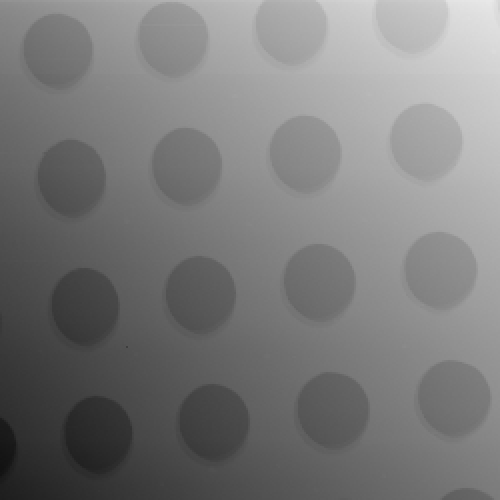

Data behind this chart, as committed beside it:
25, 829 ; 25, 805 ; 25, 816 ; 25, 788 ; 25, 767 ; 25, 774 ; 25, 778 ; 25, 763 ; 25, 751 ; 25, 746 ; 25, 743 ; 25, 695 ; 25, 706 ; 25, 695 ; 25, 685 ; 25, 683 ; 25, 648 ; 25, 628 ; 25, 620 ; 25, 602 ; 25, 625 ; 25, 586 ; 25, 573 ; 25
25, 982 ; 25, 989 ; 25, 989 ; 25, 971 ; 25, 966 ; 25, 940 ; 25, 919 ; 25, 901 ; 25, 890 ; 25, 881 ; 25, 864 ; 25, 850 ; 25, 837 ; 25, 831 ; 25, 836 ; 25, 834 ; 25, 807 ; 25, 774 ; 25, 770 ; 25, 774 ; 25, 758 ; 25, 739 ; 25, 734 ; 25
26, 038 ; 26, 008 ; 26, 021 ; 25, 991 ; 25, 981 ; 25, 972 ; 25, 969 ; 25, 960 ; 25, 958 ; 25, 927 ; 25, 913 ; 25, 920 ; 25, 886 ; 25, 907 ; 25, 866 ; 25, 872 ; 25, 859 ; 25, 828 ; 25, 800 ; 25, 805 ; 25, 781 ; 25, 778 ; 25, 742 ; 25
26, 060 ; 26, 051 ; 26, 042 ; 26, 031 ; 26, 046 ; 26, 021 ; 26, 008 ; 26, 005 ; 25, 997 ; 25, 968 ; 25, 975 ; 25, 936 ; 25, 926 ; 25, 910 ; 25, 902 ; 25, 873 ; 25, 892 ; 25, 858 ; 25, 840 ; 25, 847 ; 25, 819 ; 25, 813 ; 25, 827 ; 25
26, 098 ; 26, 101 ; 26, 097 ; 26, 073 ; 26, 076 ; 26, 048 ; 26, 057 ; 26, 008 ; 26, 021 ; 25, 995 ; 25, 985 ; 25, 990 ; 25, 984 ; 25, 966 ; 25, 941 ; 25, 928 ; 25, 901 ; 25, 891 ; 25, 899 ; 25, 859 ; 25, 858 ; 25, 868 ; 25, 844 ; 25
26, 148 ; 26, 148 ; 26, 123 ; 26, 072 ; 26, 081 ; 26, 094 ; 26, 073 ; 26, 074 ; 26, 017 ; 26, 040 ; 26, 024 ; 26, 015 ; 26, 008 ; 25, 989 ; 25, 964 ; 25, 940 ; 25, 959 ; 25, 914 ; 25, 920 ; 25, 883 ; 25, 885 ; 25, 913 ; 25, 866 ; 25
26, 148 ; 26, 140 ; 26, 128 ; 26, 110 ; 26, 123 ; 26, 122 ; 26, 099 ; 26, 058 ; 26, 054 ; 26, 063 ; 26, 045 ; 26, 046 ; 26, 026 ; 26, 002 ; 26, 003 ; 25, 981 ; 25, 989 ; 25, 953 ; 25, 930 ; 25, 935 ; 25, 939 ; 25, 908 ; 25, 905 ; 25
26, 190 ; 26, 159 ; 26, 183 ; 26, 141 ; 26, 152 ; 26, 141 ; 26, 100 ; 26, 129 ; 26, 088 ; 26, 094 ; 26, 070 ; 26, 054 ; 26, 033 ; 26, 046 ; 26, 023 ; 26, 025 ; 25, 989 ; 25, 984 ; 25, 958 ; 25, 951 ; 25, 958 ; 25, 962 ; 26, 046 ; 26
26, 190 ; 26, 216 ; 26, 204 ; 26, 189 ; 26, 179 ; 26, 142 ; 26, 153 ; 26, 138 ; 26, 116 ; 26, 116 ; 26, 095 ; 26, 105 ; 26, 097 ; 26, 070 ; 26, 048 ; 26, 009 ; 26, 020 ; 25, 994 ; 25, 979 ; 26, 012 ; 26, 067 ; 26, 297 ; 26, 535 ; 26
26, 282 ; 26, 204 ; 26, 197 ; 26, 202 ; 26, 184 ; 26, 161 ; 26, 172 ; 26, 165 ; 26, 147 ; 26, 128 ; 26, 092 ; 26, 113 ; 26, 105 ; 26, 061 ; 26, 052 ; 26, 031 ; 26, 056 ; 26, 013 ; 26, 079 ; 26, 289 ; 26, 515 ; 26, 595 ; 26, 584 ; 26
26, 232 ; 26, 215 ; 26, 224 ; 26, 220 ; 26, 202 ; 26, 195 ; 26, 165 ; 26, 147 ; 26, 140 ; 26, 164 ; 26, 141 ; 26, 093 ; 26, 082 ; 26, 110 ; 26, 097 ; 26, 052 ; 26, 058 ; 26, 153 ; 26, 418 ; 26, 634 ; 26, 602 ; 26, 599 ; 26, 564 ; 26
26, 271 ; 26, 250 ; 26, 223 ; 26, 242 ; 26, 234 ; 26, 202 ; 26, 187 ; 26, 187 ; 26, 172 ; 26, 172 ; 26, 156 ; 26, 141 ; 26, 117 ; 26, 134 ; 26, 095 ; 26, 110 ; 26, 220 ; 26, 539 ; 26, 658 ; 26, 660 ; 26, 645 ; 26, 622 ; 26, 609 ; 26
26, 299 ; 26, 272 ; 26, 241 ; 26, 236 ; 26, 253 ; 26, 240 ; 26, 209 ; 26, 187 ; 26, 208 ; 26, 190 ; 26, 161 ; 26, 171 ; 26, 141 ; 26, 153 ; 26, 125 ; 26, 287 ; 26, 563 ; 26, 706 ; 26, 693 ; 26, 645 ; 26, 669 ; 26, 632 ; 26, 612 ; 26
26, 276 ; 26, 262 ; 26, 297 ; 26, 287 ; 26, 235 ; 26, 260 ; 26, 242 ; 26, 244 ; 26, 193 ; 26, 192 ; 26, 161 ; 26, 184 ; 26, 168 ; 26, 141 ; 26, 217 ; 26, 498 ; 26, 738 ; 26, 703 ; 26, 722 ; 26, 699 ; 26, 686 ; 26, 657 ; 26, 656 ; 26
26, 295 ; 26, 297 ; 26, 277 ; 26, 258 ; 26, 264 ; 26, 256 ; 26, 257 ; 26, 221 ; 26, 224 ; 26, 195 ; 26, 189 ; 26, 205 ; 26, 171 ; 26, 187 ; 26, 450 ; 26, 746 ; 26, 759 ; 26, 718 ; 26, 717 ; 26, 682 ; 26, 694 ; 26, 697 ; 26, 651 ; 26
26, 319 ; 26, 297 ; 26, 289 ; 26, 311 ; 26, 299 ; 26, 288 ; 26, 254 ; 26, 242 ; 26, 222 ; 26, 208 ; 26, 207 ; 26, 187 ; 26, 191 ; 26, 406 ; 26, 691 ; 26, 766 ; 26, 759 ; 26, 752 ; 26, 704 ; 26, 730 ; 26, 725 ; 26, 685 ; 26, 663 ; 26
26, 319 ; 26, 342 ; 26, 345 ; 26, 308 ; 26, 295 ; 26, 272 ; 26, 293 ; 26, 263 ; 26, 248 ; 26, 238 ; 26, 228 ; 26, 216 ; 26, 320 ; 26, 577 ; 26, 797 ; 26, 802 ; 26, 789 ; 26, 744 ; 26, 759 ; 26, 722 ; 26, 730 ; 26, 698 ; 26, 691 ; 26
26, 351 ; 26, 371 ; 26, 354 ; 26, 331 ; 26, 327 ; 26, 322 ; 26, 300 ; 26, 297 ; 26, 290 ; 26, 252 ; 26, 269 ; 26, 256 ; 26, 493 ; 26, 778 ; 26, 838 ; 26, 793 ; 26, 803 ; 26, 793 ; 26, 768 ; 26, 779 ; 26, 742 ; 26, 742 ; 26, 723 ; 26
26, 366 ; 26, 357 ; 26, 338 ; 26, 374 ; 26, 342 ; 26, 333 ; 26, 289 ; 26, 301 ; 26, 311 ; 26, 264 ; 26, 285 ; 26, 407 ; 26, 542 ; 26, 832 ; 26, 854 ; 26, 844 ; 26, 830 ; 26, 798 ; 26, 783 ; 26, 761 ; 26, 773 ; 26, 752 ; 26, 725 ; 26
26, 392 ; 26, 367 ; 26, 358 ; 26, 382 ; 26, 352 ; 26, 333 ; 26, 305 ; 26, 305 ; 26, 307 ; 26, 317 ; 26, 309 ; 26, 496 ; 26, 720 ; 26, 860 ; 26, 846 ; 26, 839 ; 26, 827 ; 26, 781 ; 26, 785 ; 26, 789 ; 26, 778 ; 26, 771 ; 26, 728 ; 26
26, 426 ; 26, 413 ; 26, 383 ; 26, 407 ; 26, 374 ; 26, 343 ; 26, 325 ; 26, 321 ; 26, 327 ; 26, 301 ; 26, 361 ; 26, 547 ; 26, 878 ; 26, 906 ; 26, 884 ; 26, 865 ; 26, 850 ; 26, 830 ; 26, 803 ; 26, 795 ; 26, 773 ; 26, 792 ; 26, 763 ; 26
26, 416 ; 26, 415 ; 26, 397 ; 26, 416 ; 26, 389 ; 26, 387 ; 26, 381 ; 26, 349 ; 26, 327 ; 26, 344 ; 26, 440 ; 26, 578 ; 26, 916 ; 26, 908 ; 26, 906 ; 26, 894 ; 26, 882 ; 26, 842 ; 26, 835 ; 26, 834 ; 26, 822 ; 26, 815 ; 26, 790 ; 26
26, 460 ; 26, 442 ; 26, 411 ; 26, 417 ; 26, 397 ; 26, 398 ; 26, 374 ; 26, 389 ; 26, 370 ; 26, 366 ; 26, 535 ; 26, 611 ; 26, 928 ; 26, 924 ; 26, 928 ; 26, 908 ; 26, 871 ; 26, 851 ; 26, 850 ; 26, 844 ; 26, 839 ; 26, 792 ; 26, 810 ; 26
26, 449 ; 26, 474 ; 26, 454 ; 26, 454 ; 26, 411 ; 26, 416 ; 26, 407 ; 26, 389 ; 26, 395 ; 26, 399 ; 26, 558 ; 26, 644 ; 26, 946 ; 26, 955 ; 26, 925 ; 26, 895 ; 26, 902 ; 26, 905 ; 26, 857 ; 26, 842 ; 26, 822 ; 26, 832 ; 26, 807 ; 26
26, 508 ; 26, 485 ; 26, 453 ; 26, 455 ; 26, 438 ; 26, 449 ; 26, 404 ; 26, 413 ; 26, 394 ; 26, 460 ; 26, 597 ; 26, 679 ; 26, 980 ; 26, 977 ; 26, 931 ; 26, 937 ; 26, 900 ; 26, 884 ; 26, 887 ; 26, 887 ; 26, 878 ; 26, 845 ; 26, 833 ; 26
26, 533 ; 26, 521 ; 26, 479 ; 26, 468 ; 26, 468 ; 26, 471 ; 26, 466 ; 26, 431 ; 26, 435 ; 26, 497 ; 26, 615 ; 26, 668 ; 26, 949 ; 26, 979 ; 26, 945 ; 26, 946 ; 26, 944 ; 26, 926 ; 26, 908 ; 26, 895 ; 26, 890 ; 26, 887 ; 26, 842 ; 26
26, 518 ; 26, 513 ; 26, 518 ; 26, 480 ; 26, 496 ; 26, 472 ; 26, 468 ; 26, 455 ; 26, 428 ; 26, 513 ; 26, 619 ; 26, 705 ; 26, 995 ; 27, 012 ; 26, 969 ; 26, 949 ; 26, 931 ; 26, 921 ; 26, 906 ; 26, 887 ; 26, 891 ; 26, 853 ; 26, 847 ; 26
26, 548 ; 26, 550 ; 26, 538 ; 26, 491 ; 26, 486 ; 26, 505 ; 26, 495 ; 26, 475 ; 26, 474 ; 26, 554 ; 26, 644 ; 26, 671 ; 27, 026 ; 27, 013 ; 27, 003 ; 26, 992 ; 26, 973 ; 26, 925 ; 26, 928 ; 26, 905 ; 26, 906 ; 26, 914 ; 26, 888 ; 26
26, 571 ; 26, 529 ; 26, 548 ; 26, 534 ; 26, 526 ; 26, 509 ; 26, 505 ; 26, 479 ; 26, 479 ; 26, 540 ; 26, 675 ; 26, 657 ; 26, 936 ; 27, 023 ; 27, 019 ; 26, 988 ; 26, 963 ; 26, 951 ; 26, 932 ; 26, 924 ; 26, 934 ; 26, 903 ; 26, 875 ; 26
26, 581 ; 26, 591 ; 26, 553 ; 26, 550 ; 26, 534 ; 26, 536 ; 26, 520 ; 26, 510 ; 26, 502 ; 26, 572 ; 26, 667 ; 26, 688 ; 26, 864 ; 26, 957 ; 26, 976 ; 26, 985 ; 26, 962 ; 26, 931 ; 26, 940 ; 26, 912 ; 26, 897 ; 26, 889 ; 26, 887 ; 26
26, 575 ; 26, 590 ; 26, 557 ; 26, 563 ; 26, 534 ; 26, 536 ; 26, 520 ; 26, 521 ; 26, 518 ; 26, 550 ; 26, 693 ; 26, 679 ; 26, 771 ; 27, 016 ; 27, 013 ; 27, 037 ; 27, 017 ; 27, 017 ; 26, 994 ; 26, 975 ; 26, 944 ; 26, 944 ; 26, 932 ; 26
26, 630 ; 26, 602 ; 26, 589 ; 26, 600 ; 26, 566 ; 26, 545 ; 26, 552 ; 26, 546 ; 26, 533 ; 26, 534 ; 26, 639 ; 26, 695 ; 26, 729 ; 27, 023 ; 27, 069 ; 27, 038 ; 27, 028 ; 27, 023 ; 27, 020 ; 26, 994 ; 26, 956 ; 26, 937 ; 26, 926 ; 26
26, 624 ; 26, 638 ; 26, 626 ; 26, 591 ; 26, 607 ; 26, 570 ; 26, 566 ; 26, 562 ; 26, 541 ; 26, 535 ; 26, 673 ; 26, 722 ; 26, 712 ; 26, 836 ; 27, 084 ; 27, 087 ; 27, 042 ; 27, 031 ; 27, 011 ; 27, 005 ; 26, 981 ; 26, 994 ; 26, 956 ; 26
26, 633 ; 26, 651 ; 26, 622 ; 26, 622 ; 26, 588 ; 26, 587 ; 26, 571 ; 26, 581 ; 26, 560 ; 26, 565 ; 26, 638 ; 26, 730 ; 26, 725 ; 26, 752 ; 27, 089 ; 27, 087 ; 27, 068 ; 27, 067 ; 27, 032 ; 27, 036 ; 26, 991 ; 26, 987 ; 26, 968 ; 26
26, 663 ; 26, 670 ; 26, 644 ; 26, 656 ; 26, 630 ; 26, 619 ; 26, 581 ; 26, 566 ; 26, 560 ; 26, 554 ; 26, 606 ; 26, 694 ; 26, 752 ; 26, 760 ; 26, 888 ; 27, 075 ; 27, 092 ; 27, 056 ; 27, 067 ; 27, 032 ; 27, 043 ; 26, 988 ; 26, 982 ; 26
26, 679 ; 26, 650 ; 26, 654 ; 26, 632 ; 26, 636 ; 26, 630 ; 26, 626 ; 26, 609 ; 26, 599 ; 26, 570 ; 26, 575 ; 26, 654 ; 26, 742 ; 26, 772 ; 26, 789 ; 26, 986 ; 27, 098 ; 27, 069 ; 27, 063 ; 27, 049 ; 27, 061 ; 27, 032 ; 27, 016 ; 26
26, 698 ; 26, 661 ; 26, 658 ; 26, 637 ; 26, 652 ; 26, 632 ; 26, 603 ; 26, 619 ; 26, 600 ; 26, 565 ; 26, 558 ; 26, 628 ; 26, 740 ; 26, 750 ; 26, 755 ; 26, 803 ; 27, 068 ; 27, 103 ; 27, 062 ; 27, 084 ; 27, 036 ; 27, 020 ; 27, 026 ; 26
26, 768 ; 26, 763 ; 26, 736 ; 26, 730 ; 26, 712 ; 26, 713 ; 26, 687 ; 26, 685 ; 26, 663 ; 26, 679 ; 26, 649 ; 26, 634 ; 26, 681 ; 26, 777 ; 26, 769 ; 26, 755 ; 26, 872 ; 27, 202 ; 27, 173 ; 27, 159 ; 27, 150 ; 27, 134 ; 27, 080 ; 27
26, 790 ; 26, 755 ; 26, 781 ; 26, 771 ; 26, 725 ; 26, 703 ; 26, 732 ; 26, 714 ; 26, 711 ; 26, 694 ; 26, 685 ; 26, 662 ; 26, 648 ; 26, 706 ; 26, 781 ; 26, 768 ; 26, 765 ; 26, 939 ; 27, 153 ; 27, 159 ; 27, 161 ; 27, 132 ; 27, 115 ; 27
26, 815 ; 26, 780 ; 26, 784 ; 26, 779 ; 26, 743 ; 26, 732 ; 26, 729 ; 26, 730 ; 26, 695 ; 26, 716 ; 26, 695 ; 26, 683 ; 26, 664 ; 26, 682 ; 26, 760 ; 26, 783 ; 26, 766 ; 26, 783 ; 26, 956 ; 27, 177 ; 27, 172 ; 27, 134 ; 27, 140 ; 27
26, 822 ; 26, 791 ; 26, 811 ; 26, 789 ; 26, 777 ; 26, 738 ; 26, 775 ; 26, 734 ; 26, 720 ; 26, 699 ; 26, 700 ; 26, 691 ; 26, 663 ; 26, 656 ; 26, 718 ; 26, 815 ; 26, 789 ; 26, 771 ; 26, 763 ; 26, 922 ; 27, 159 ; 27, 165 ; 27, 133 ; 27
26, 828 ; 26, 824 ; 26, 817 ; 26, 811 ; 26, 791 ; 26, 769 ; 26, 784 ; 26, 747 ; 26, 728 ; 26, 729 ; 26, 714 ; 26, 701 ; 26, 706 ; 26, 671 ; 26, 686 ; 26, 698 ; 26, 793 ; 26, 795 ; 26, 784 ; 26, 752 ; 26, 807 ; 27, 069 ; 27, 183 ; 27
26, 841 ; 26, 861 ; 26, 846 ; 26, 809 ; 26, 817 ; 26, 814 ; 26, 799 ; 26, 765 ; 26, 746 ; 26, 752 ; 26, 758 ; 26, 750 ; 26, 704 ; 26, 699 ; 26, 675 ; 26, 670 ; 26, 692 ; 26, 768 ; 26, 781 ; 26, 777 ; 26, 747 ; 26, 784 ; 26, 883 ; 27
26, 861 ; 26, 860 ; 26, 846 ; 26, 833 ; 26, 799 ; 26, 821 ; 26, 814 ; 26, 777 ; 26, 755 ; 26, 755 ; 26, 761 ; 26, 735 ; 26, 711 ; 26, 703 ; 26, 680 ; 26, 680 ; 26, 693 ; 26, 699 ; 26, 762 ; 26, 808 ; 26, 793 ; 26, 783 ; 26, 765 ; 26
26, 867 ; 26, 872 ; 26, 853 ; 26, 817 ; 26, 829 ; 26, 809 ; 26, 820 ; 26, 793 ; 26, 779 ; 26, 771 ; 26, 749 ; 26, 732 ; 26, 709 ; 26, 713 ; 26, 719 ; 26, 689 ; 26, 667 ; 26, 669 ; 26, 664 ; 26, 724 ; 26, 810 ; 26, 787 ; 26, 780 ; 26
26, 864 ; 26, 869 ; 26, 853 ; 26, 841 ; 26, 859 ; 26, 836 ; 26, 817 ; 26, 778 ; 26, 791 ; 26, 784 ; 26, 763 ; 26, 742 ; 26, 734 ; 26, 718 ; 26, 730 ; 26, 725 ; 26, 683 ; 26, 652 ; 26, 668 ; 26, 637 ; 26, 662 ; 26, 714 ; 26, 750 ; 26
26, 906 ; 26, 888 ; 26, 873 ; 26, 847 ; 26, 864 ; 26, 839 ; 26, 850 ; 26, 834 ; 26, 823 ; 26, 798 ; 26, 799 ; 26, 793 ; 26, 772 ; 26, 741 ; 26, 746 ; 26, 730 ; 26, 719 ; 26, 704 ; 26, 657 ; 26, 669 ; 26, 670 ; 26, 662 ; 26, 634 ; 26
26, 913 ; 26, 920 ; 26, 910 ; 26, 895 ; 26, 893 ; 26, 876 ; 26, 864 ; 26, 841 ; 26, 836 ; 26, 844 ; 26, 815 ; 26, 775 ; 26, 762 ; 26, 771 ; 26, 746 ; 26, 747 ; 26, 703 ; 26, 704 ; 26, 687 ; 26, 706 ; 26, 670 ; 26, 665 ; 26, 660 ; 26
26, 927 ; 26, 938 ; 26, 925 ; 26, 914 ; 26, 902 ; 26, 891 ; 26, 882 ; 26, 864 ; 26, 845 ; 26, 847 ; 26, 804 ; 26, 807 ; 26, 799 ; 26, 792 ; 26, 771 ; 26, 750 ; 26, 761 ; 26, 722 ; 26, 724 ; 26, 681 ; 26, 697 ; 26, 668 ; 26, 663 ; 26
26, 964 ; 26, 945 ; 26, 915 ; 26, 925 ; 26, 926 ; 26, 915 ; 26, 891 ; 26, 860 ; 26, 861 ; 26, 832 ; 26, 854 ; 26, 842 ; 26, 817 ; 26, 774 ; 26, 777 ; 26, 773 ; 26, 754 ; 26, 741 ; 26, 737 ; 26, 725 ; 26, 731 ; 26, 716 ; 26, 698 ; 26
26, 943 ; 26, 934 ; 26, 942 ; 26, 934 ; 26, 927 ; 26, 913 ; 26, 924 ; 26, 871 ; 26, 867 ; 26, 875 ; 26, 861 ; 26, 816 ; 26, 815 ; 26, 812 ; 26, 785 ; 26, 786 ; 26, 786 ; 26, 783 ; 26, 762 ; 26, 726 ; 26, 711 ; 26, 706 ; 26, 697 ; 26
26, 954 ; 26, 955 ; 26, 980 ; 26, 945 ; 26, 937 ; 26, 920 ; 26, 889 ; 26, 914 ; 26, 900 ; 26, 870 ; 26, 854 ; 26, 820 ; 26, 844 ; 26, 816 ; 26, 830 ; 26, 790 ; 26, 786 ; 26, 769 ; 26, 758 ; 26, 742 ; 26, 709 ; 26, 692 ; 26, 731 ; 26
26, 987 ; 26, 976 ; 26, 998 ; 26, 976 ; 26, 954 ; 26, 948 ; 26, 925 ; 26, 931 ; 26, 909 ; 26, 877 ; 26, 854 ; 26, 842 ; 26, 844 ; 26, 863 ; 26, 815 ; 26, 786 ; 26, 792 ; 26, 796 ; 26, 804 ; 26, 760 ; 26, 720 ; 26, 719 ; 26, 704 ; 26
27, 006 ; 26, 995 ; 26, 995 ; 26, 986 ; 26, 957 ; 26, 936 ; 26, 937 ; 26, 912 ; 26, 900 ; 26, 919 ; 26, 889 ; 26, 875 ; 26, 867 ; 26, 852 ; 26, 828 ; 26, 845 ; 26, 809 ; 26, 797 ; 26, 771 ; 26, 779 ; 26, 778 ; 26, 734 ; 26, 705 ; 26
27, 031 ; 27, 013 ; 26, 983 ; 26, 983 ; 26, 981 ; 26, 981 ; 26, 950 ; 26, 937 ; 26, 907 ; 26, 913 ; 26, 901 ; 26, 876 ; 26, 878 ; 26, 846 ; 26, 848 ; 26, 842 ; 26, 824 ; 26, 816 ; 26, 810 ; 26, 787 ; 26, 774 ; 26, 762 ; 26, 738 ; 26
27, 006 ; 27, 038 ; 27, 005 ; 27, 008 ; 26, 969 ; 26, 975 ; 26, 942 ; 26, 975 ; 26, 940 ; 26, 915 ; 26, 906 ; 26, 915 ; 26, 890 ; 26, 887 ; 26, 878 ; 26, 838 ; 26, 848 ; 26, 835 ; 26, 844 ; 26, 808 ; 26, 754 ; 26, 754 ; 26, 761 ; 26
27, 044 ; 27, 052 ; 27, 019 ; 27, 034 ; 26, 981 ; 26, 985 ; 26, 982 ; 26, 976 ; 26, 965 ; 26, 949 ; 26, 926 ; 26, 893 ; 26, 897 ; 26, 906 ; 26, 878 ; 26, 846 ; 26, 854 ; 26, 851 ; 26, 856 ; 26, 811 ; 26, 779 ; 26, 781 ; 26, 779 ; 26
27, 077 ; 27, 053 ; 27, 042 ; 27, 025 ; 27, 010 ; 27, 022 ; 27, 024 ; 26, 985 ; 26, 970 ; 26, 934 ; 26, 942 ; 26, 939 ; 26, 921 ; 26, 899 ; 26, 867 ; 26, 860 ; 26, 887 ; 26, 866 ; 26, 832 ; 26, 826 ; 26, 804 ; 26, 814 ; 26, 795 ; 26
27, 085 ; 27, 047 ; 27, 035 ; 27, 031 ; 27, 049 ; 27, 031 ; 27, 000 ; 27, 000 ; 26, 973 ; 26, 983 ; 26, 950 ; 26, 948 ; 26, 936 ; 26, 924 ; 26, 948 ; 26, 910 ; 26, 881 ; 26, 864 ; 26, 835 ; 26, 861 ; 26, 838 ; 26, 816 ; 26, 798 ; 26
27, 073 ; 27, 087 ; 27, 071 ; 27, 065 ; 27, 057 ; 27, 036 ; 27, 004 ; 26, 986 ; 26, 976 ; 26, 987 ; 26, 967 ; 26, 958 ; 26, 918 ; 26, 927 ; 26, 928 ; 26, 932 ; 26, 901 ; 26, 879 ; 26, 854 ; 26, 866 ; 26, 866 ; 26, 836 ; 26, 808 ; 26
27, 134 ; 27, 104 ; 27, 062 ; 27, 042 ; 27, 053 ; 27, 041 ; 27, 050 ; 27, 017 ; 27, 000 ; 26, 985 ; 27, 019 ; 26, 993 ; 26, 952 ; 26, 920 ; 26, 948 ; 26, 943 ; 26, 937 ; 26, 910 ; 26, 853 ; 26, 872 ; 26, 848 ; 26, 857 ; 26, 821 ; 26
... 189 more rows
